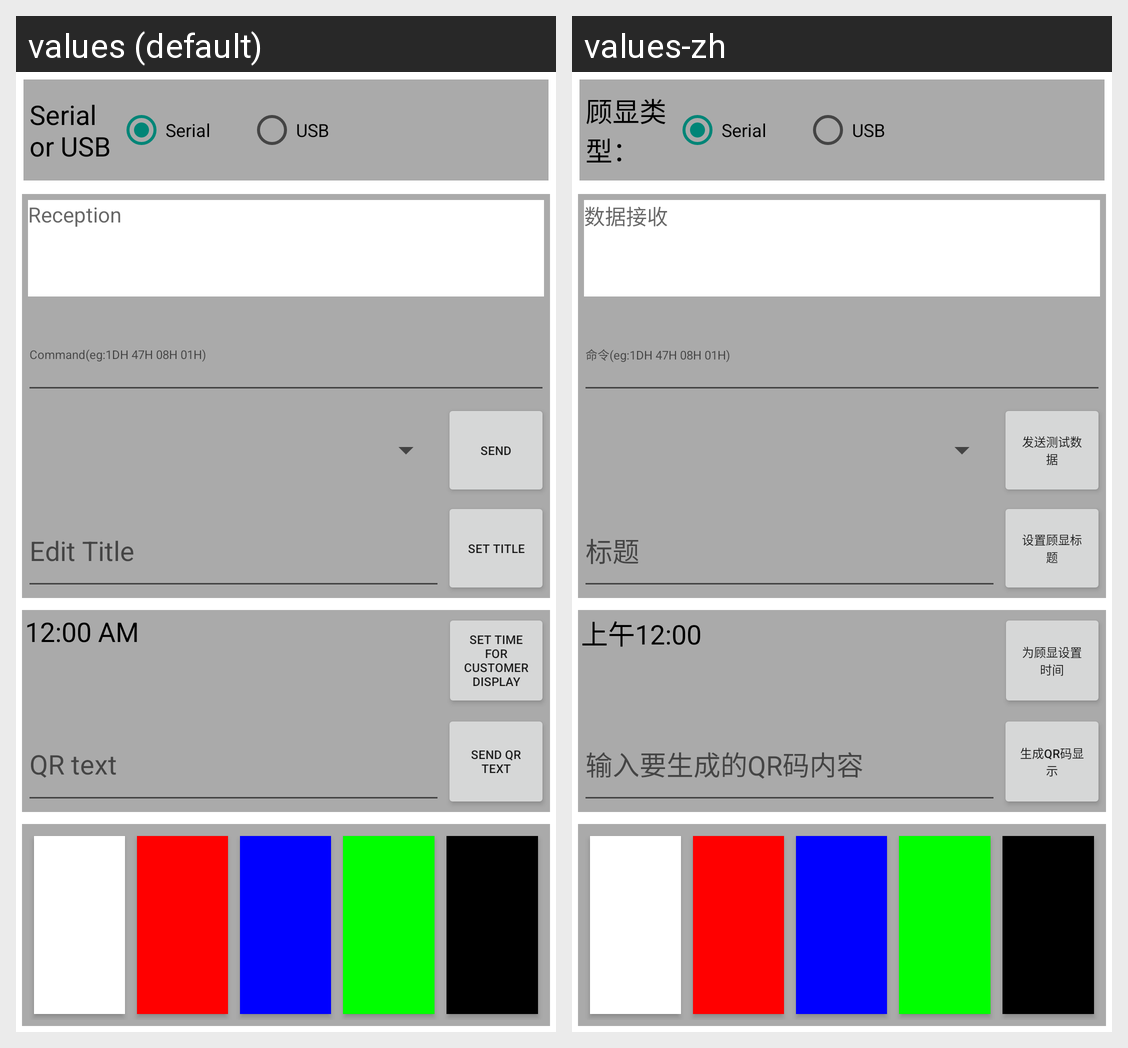

Translations of the strings shown on this Android screen, per locale in the grid:
Android screen res/layout/activity_pd.xml rendered under 2 locales, left to right: values (default), values-zh. Device: Nexus 5 (rendered at 1080×1920; each locale shown at half size, 540×960, under a caption strip naming it); theme AppTheme.
Strings drawn on this screen, with the default value and each locale's value (text and hints the layout hard-codes, and strings that could not be matched under every locale, appear in the picture but are not listed):

titel_select_usborserial
  values: Serial or USB
  values-zh: 顾显类型：

print_serial
  values: Serial
  values-zh: Serial

print_usb
  values: USB
  values-zh: USB

str_datareception
  values: Reception
  values-zh: 数据接收

str_cmd
  values: Command(eg:1DH 47H 08H 01H)
  values-zh: 命令(eg:1DH 47H 08H 01H)

btnstr_pdSendData
  values: Send
  values-zh: 发送测试数据

textstr_EditTitle
  values: Edit Title
  values-zh: 标题

btnstr_setTitle
  values: Set Title
  values-zh: 设置顾显标题

btnstr_pdSetTime
  values: Set time for Customer display
  values-zh: 为顾显设置时间

textstr_QRtext
  values: QR text
  values-zh: 输入要生成的QR码内容

btnstr_sendQRtext
  values: Send QR text
  values-zh: 生成QR码显示
